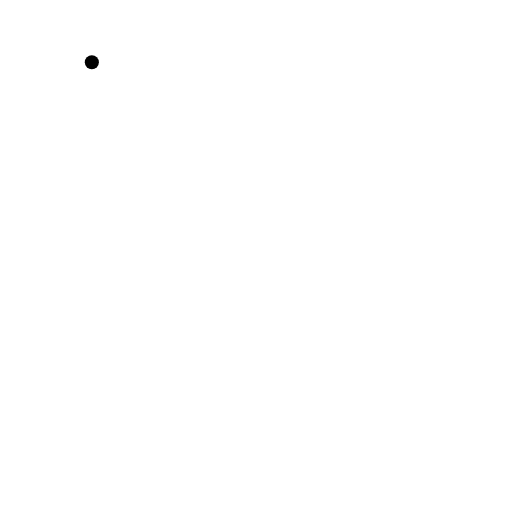
t = 0.00 s
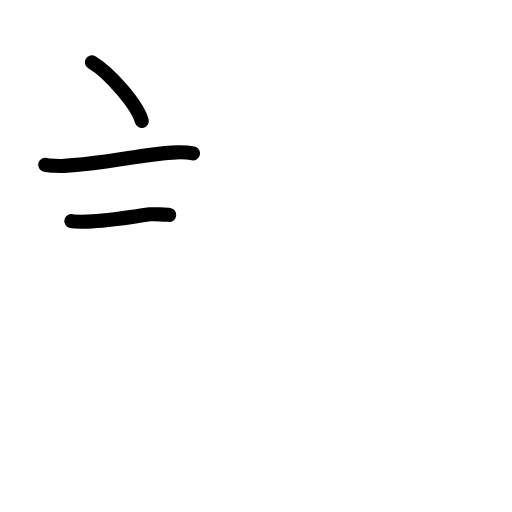
t = 2.92 s
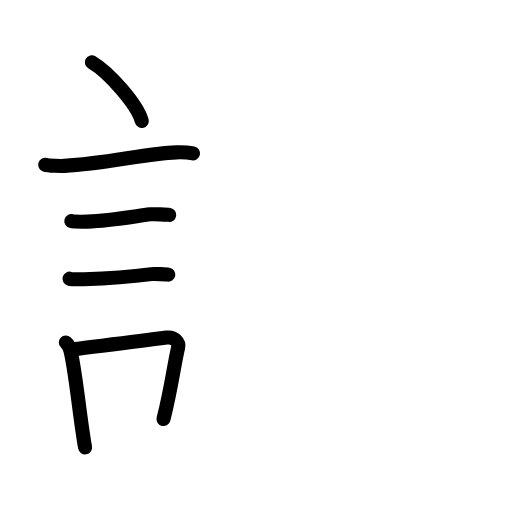
t = 5.92 s
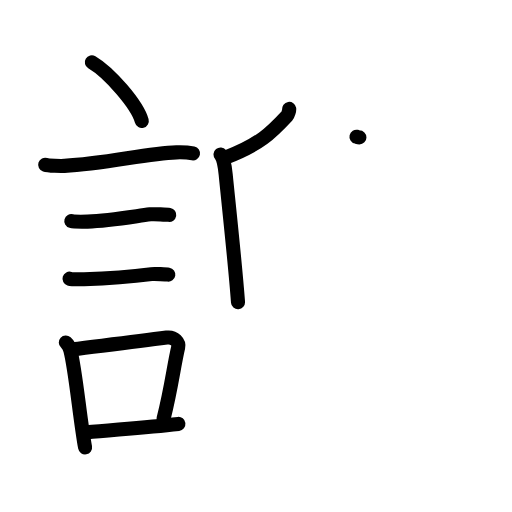
t = 9.08 s
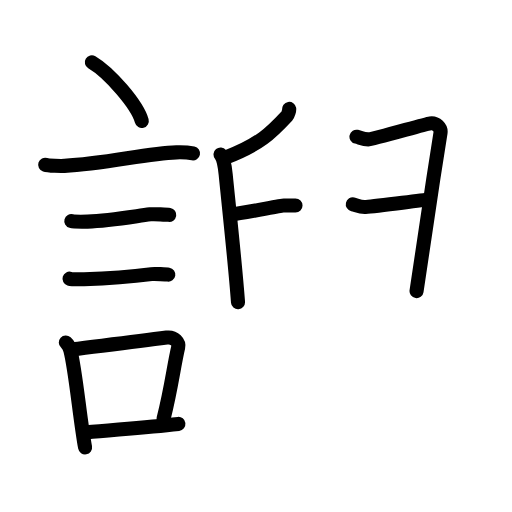
t = 11.88 s
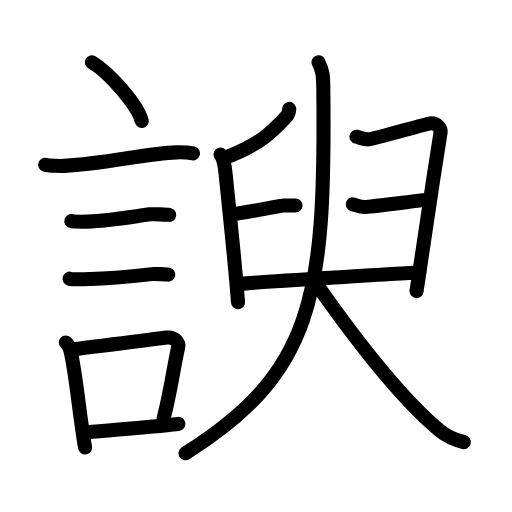
t = 15.00 s

The animated SVG that drew these frames (rendered in a browser with its animation timeline set to each time). Animation: 46 SMIL elements (animate=46); one cycle of 15.00 s.

<?xml version="1.0" encoding="UTF-8"?>
<!--
AniKanjiVG is licensed by CC-BY-SA Paul C. Sommerhoff (https://bitbucket.org/sommerhoff/anikanjivg).
AniKanjiVG uses KanjiVG which is licensed by CC-BY-SA Ulrich Apel (http://kanjivg.tagaini.net).
See also http://creativecommons.org/licenses/by-sa/3.0/
-->
<svg xmlns:kvg='http://kanjivg.tagaini.net' xmlns='http://www.w3.org/2000/svg' width='109' height='109' viewBox='0 0 109 109' style='fill:none;stroke:#000000;stroke-width:3;stroke-linecap:round;stroke-linejoin:round;' id="kvg:kanji_08adb"><g id="kvg:08adb" kvg:element="諛"><g id="kvg:08adb-g1" kvg:element="言" kvg:position="left" kvg:radical="general"><path id="kvg:08adb-s1" kvg:type="㇔" d="M19.55,13.25c3.75,2.21,9.69,9.07,10.63,12.5"><animate attributeName="d" begin="0.0s" dur="1.0s" from="M19.55,13.25C19.55,13.25,19.55,13.25,19.55,13.25" to="M19.55,13.25c3.75,2.21,9.69,9.07,10.63,12.5" />
</path>
<path id="kvg:08adb-s2" kvg:type="㇐" d="M9.62,35.08c0.71,0.23,3.4,0.27,4.1,0.23c8.73-0.42,17.48-2.67,23.83-2.87c1.18-0.04,2.95,0.11,3.54,0.23"><animate attributeName="d" begin="1.0s" dur="0.3333333333333333s" from="M9.62,35.08C9.62,35.08,9.62,35.08,9.62,35.08" to="M9.62,35.08c0.71,0.23,3.4,0.27,4.1,0.23" />
<animate attributeName="d" begin="1.3333333333333333s" dur="0.3333333333333333s" from="M9.62,35.08c0.71,0.23,3.4,0.27,4.1,0.23c0,0,0,0,0,0,0" to="M9.62,35.08c0.71,0.23,3.4,0.27,4.1,0.23c8.73-0.42,17.48-2.67,23.83-2.87" />
<animate attributeName="d" begin="1.6666666666666665s" dur="0.3333333333333333s" from="M9.62,35.08c0.71,0.23,3.4,0.27,4.1,0.23c8.73-0.42,17.48-2.67,23.83-2.87c0,0,0,0,0,0,0" to="M9.62,35.08c0.71,0.23,3.4,0.27,4.1,0.23c8.73-0.42,17.48-2.67,23.83-2.87c1.18-0.04,2.95,0.11,3.54,0.23" />
<animate attributeName="d" begin="0s" dur="1.0s" from="M-100,-100" to="M-100,-100" />
</path>
<path id="kvg:08adb-s3" kvg:type="㇐" d="M15.18,47.06c0.43,0.12,3.04,0.13,3.47,0.12c4.44-0.14,8.86-0.93,13.34-1.55c0.7-0.1,3.68,0.06,4.04,0.12"><animate attributeName="d" begin="2.0s" dur="0.3333333333333333s" from="M15.18,47.06C15.18,47.06,15.18,47.06,15.18,47.06" to="M15.18,47.06c0.43,0.12,3.04,0.13,3.47,0.12" />
<animate attributeName="d" begin="2.3333333333333335s" dur="0.3333333333333333s" from="M15.18,47.06c0.43,0.12,3.04,0.13,3.47,0.12c0,0,0,0,0,0,0" to="M15.18,47.06c0.43,0.12,3.04,0.13,3.47,0.12c4.44-0.14,8.86-0.93,13.34-1.55" />
<animate attributeName="d" begin="2.6666666666666665s" dur="0.3333333333333333s" from="M15.18,47.06c0.43,0.12,3.04,0.13,3.47,0.12c4.44-0.14,8.86-0.93,13.34-1.55c0,0,0,0,0,0,0" to="M15.18,47.06c0.43,0.12,3.04,0.13,3.47,0.12c4.44-0.14,8.86-0.93,13.34-1.55c0.7-0.1,3.68,0.06,4.04,0.12" />
<animate attributeName="d" begin="0s" dur="2.0s" from="M-100,-100" to="M-100,-100" />
</path>
<path id="kvg:08adb-s4" kvg:type="㇐" d="M14.8,59.33c0.38,0.12,2.71,0.13,3.1,0.12c3.97-0.13,9.36-0.45,14.33-1.09c0.63-0.08,3.29,0.06,3.6,0.11"><animate attributeName="d" begin="3.0s" dur="0.3333333333333333s" from="M14.8,59.33C14.8,59.33,14.8,59.33,14.8,59.33" to="M14.8,59.33c0.38,0.12,2.71,0.13,3.1,0.12" />
<animate attributeName="d" begin="3.3333333333333335s" dur="0.3333333333333333s" from="M14.8,59.33c0.38,0.12,2.71,0.13,3.1,0.12c0,0,0,0,0,0,0" to="M14.8,59.33c0.38,0.12,2.71,0.13,3.1,0.12c3.97-0.13,9.36-0.45,14.33-1.09" />
<animate attributeName="d" begin="3.6666666666666665s" dur="0.3333333333333333s" from="M14.8,59.33c0.38,0.12,2.71,0.13,3.1,0.12c3.97-0.13,9.36-0.45,14.33-1.09c0,0,0,0,0,0,0" to="M14.8,59.33c0.38,0.12,2.71,0.13,3.1,0.12c3.97-0.13,9.36-0.45,14.33-1.09c0.63-0.08,3.29,0.06,3.6,0.11" />
<animate attributeName="d" begin="0s" dur="3.0s" from="M-100,-100" to="M-100,-100" />
</path>
<g id="kvg:08adb-g2" kvg:element="口"><path id="kvg:08adb-s5" kvg:type="㇑" d="M14.01,72.9c0.39,0.36,0.83,1.15,0.96,1.63c1.11,4.21,2.02,14.54,3.14,20.71"><animate attributeName="d" begin="4.0s" dur="0.5s" from="M14.01,72.9C14.01,72.9,14.01,72.9,14.01,72.9" to="M14.01,72.9c0.39,0.36,0.83,1.15,0.96,1.63" />
<animate attributeName="d" begin="4.5s" dur="0.5s" from="M14.01,72.9c0.39,0.36,0.83,1.15,0.96,1.63c0,0,0,0,0,0,0" to="M14.01,72.9c0.39,0.36,0.83,1.15,0.96,1.63c1.11,4.21,2.02,14.54,3.14,20.71" />
<animate attributeName="d" begin="0s" dur="4.0s" from="M-100,-100" to="M-100,-100" />
</path>
<path id="kvg:08adb-s6" kvg:type="㇕b" d="M15.44,74.37c7.2-0.89,13.4-1.6,20.05-2.5c1.67-0.22,2.68,1.04,2.44,2.06c-0.99,4.25-1.36,8.22-3.12,15.28"><animate attributeName="d" begin="5.0s" dur="0.3333333333333333s" from="M15.44,74.37C15.44,74.37,15.44,74.37,15.44,74.37" to="M15.44,74.37c7.2-0.89,13.4-1.6,20.05-2.5" />
<animate attributeName="d" begin="5.333333333333333s" dur="0.3333333333333333s" from="M15.44,74.37c7.2-0.89,13.4-1.6,20.05-2.5c0,0,0,0,0,0,0" to="M15.44,74.37c7.2-0.89,13.4-1.6,20.05-2.5c1.67-0.22,2.68,1.04,2.44,2.06" />
<animate attributeName="d" begin="5.666666666666667s" dur="0.3333333333333333s" from="M15.44,74.37c7.2-0.89,13.4-1.6,20.05-2.5c1.67-0.22,2.68,1.04,2.44,2.06c0,0,0,0,0,0,0" to="M15.44,74.37c7.2-0.89,13.4-1.6,20.05-2.5c1.67-0.22,2.68,1.04,2.44,2.06c-0.99,4.25-1.36,8.22-3.12,15.28" />
<animate attributeName="d" begin="0s" dur="5.0s" from="M-100,-100" to="M-100,-100" />
</path>
<path id="kvg:08adb-s7" kvg:type="㇐b" d="M18.42,92.05c5.37-0.54,12.18-0.97,19.56-1.81"><animate attributeName="d" begin="6.0s" dur="1.0s" from="M18.42,92.05C18.42,92.05,18.42,92.05,18.42,92.05" to="M18.42,92.05c5.37-0.54,12.18-0.97,19.56-1.81" />
<animate attributeName="d" begin="0s" dur="6.0s" from="M-100,-100" to="M-100,-100" />
</path>
</g>
</g>
<g id="kvg:08adb-g3" kvg:element="臾" kvg:position="right"><g id="kvg:08adb-g4" kvg:element="𠂊𠂊𠂊𠂊𠂊𠂊𠂊𠂊𠔉𠔉𠂊𠂊𠂊𠂊𤇾𠂊𠔉𠂊𠂊𠂊𠂤𠂊𠂊𠂊𦥯𦥑𠂊𦥑𠂊𠂊𠔉𠔉𠂊𠂊𠂊𠂊𠂊𠂊𠂊𠂊𠂊𠂊𦥑𦥑𠂊𠂊𠂊𠂊𠬝𠂊𤇾𠂊𤇾𠂊𠂊𠂊𠂊𦥑𦥑𠂊𠂊𠂢𠂢𠂊𠂊𦥑𠂊𦰩𠂊𠂊𠂊𠂊𤇾𦥑𠂊𠂊𠂊𠂊𠂊𠂊𠂊𦥑𠂊𠂊𠂊𠂊𠂊𠂊𠂊𠂊𠂊𠂊𠂊𠂢𠂢𦥑𠂊𦥑𦥑𦥑𦥑𦥑𦥑𠂊𠂊𠂊𠂊𠂊𦥑𠂊𠂊𠂊𠂊𤇾𠂊𠂊𠂊𠂊𦥑𦥯𦥑𠂊𠂊𠂊𠂊𠂊𠂊𠂊𠂊𠂊𠂊𠂊𠂊𠂊𦥑" kvg:variant="true" kvg:original="臼"><path id="kvg:08adb-s8" kvg:type="㇒" d="M61.57,23.18c0.04,0.25-0.21,1.21-0.46,1.47c-3.26,3.51-5.8,6.16-13.24,8.95"><animate attributeName="d" begin="7.0s" dur="0.5s" from="M61.57,23.18C61.57,23.18,61.57,23.18,61.57,23.18" to="M61.57,23.18c0.04,0.25-0.21,1.21-0.46,1.47" />
<animate attributeName="d" begin="7.5s" dur="0.5s" from="M61.57,23.18c0.04,0.25-0.21,1.21-0.46,1.47c0,0,0,0,0,0,0" to="M61.57,23.18c0.04,0.25-0.21,1.21-0.46,1.47c-3.26,3.51-5.8,6.16-13.24,8.95" />
<animate attributeName="d" begin="0s" dur="7.0s" from="M-100,-100" to="M-100,-100" />
</path>
<path id="kvg:08adb-s9" kvg:type="㇑" d="M46.95,32.88c0.67,0.81,0.94,2.63,1.1,4.3c0.6,6.09,2.01,18.9,2.62,27.14"><animate attributeName="d" begin="8.0s" dur="0.5s" from="M46.95,32.88C46.95,32.88,46.95,32.88,46.95,32.88" to="M46.95,32.88c0.67,0.81,0.94,2.63,1.1,4.3" />
<animate attributeName="d" begin="8.5s" dur="0.5s" from="M46.95,32.88c0.67,0.81,0.94,2.63,1.1,4.3c0,0,0,0,0,0,0" to="M46.95,32.88c0.67,0.81,0.94,2.63,1.1,4.3c0.6,6.09,2.01,18.9,2.62,27.14" />
<animate attributeName="d" begin="0s" dur="8.0s" from="M-100,-100" to="M-100,-100" />
</path>
<path id="kvg:08adb-s10" kvg:type="㇕" d="M75.89,29.11c0.79,0.18,1.41,0.56,2.51,0.56c1.1,0,11.92-3.22,13.18-3.41s2.37,0.93,2.2,2.04C91.75,41,89.25,57.75,88.68,61.98"><animate attributeName="d" begin="9.0s" dur="0.3333333333333333s" from="M75.89,29.11C75.89,29.11,75.89,29.11,75.89,29.11" to="M75.89,29.11c0.79,0.18,1.41,0.56,2.51,0.56" />
<animate attributeName="d" begin="9.333333333333334s" dur="0.3333333333333333s" from="M75.89,29.11c0.79,0.18,1.41,0.56,2.51,0.56c0,0,0,0,0,0,0" to="M75.89,29.11c0.79,0.18,1.41,0.56,2.51,0.56c1.1,0,11.92-3.22,13.18-3.41s2.37,0.93,2.2,2.04" />
<animate attributeName="d" begin="9.666666666666666s" dur="0.3333333333333333s" from="M75.89,29.11c0.79,0.18,1.41,0.56,2.51,0.56c1.1,0,11.92-3.22,13.18-3.41s2.37,0.93,2.2,2.04c0,0,0,0,0,0,0" to="M75.89,29.11c0.79,0.18,1.41,0.56,2.51,0.56c1.1,0,11.92-3.22,13.18-3.41s2.37,0.93,2.2,2.04C91.75,41,89.25,57.75,88.68,61.98" />
<animate attributeName="d" begin="0s" dur="9.0s" from="M-100,-100" to="M-100,-100" />
</path>
<path id="kvg:08adb-s11" kvg:type="㇐" d="M49.1,45.68c3.3-0.37,10.52-1.92,11.3-1.92c0.78,0,1.88,0,2.51,0"><animate attributeName="d" begin="10.0s" dur="0.5s" from="M49.1,45.68C49.1,45.68,49.1,45.68,49.1,45.68" to="M49.1,45.68c3.3-0.37,10.52-1.92,11.3-1.92" />
<animate attributeName="d" begin="10.5s" dur="0.5s" from="M49.1,45.68c3.3-0.37,10.52-1.92,11.3-1.92c0,0,0,0,0,0,0" to="M49.1,45.68c3.3-0.37,10.52-1.92,11.3-1.92c0.78,0,1.88,0,2.51,0" />
<animate attributeName="d" begin="0s" dur="10.0s" from="M-100,-100" to="M-100,-100" />
</path>
<path id="kvg:08adb-s12" kvg:type="㇐" d="M75.11,43.5c0.79,0.18,1.41,0.56,2.51,0.56c1.1,0,12.4-1.44,13.65-1.62"><animate attributeName="d" begin="11.0s" dur="0.5s" from="M75.11,43.5C75.11,43.5,75.11,43.5,75.11,43.5" to="M75.11,43.5c0.79,0.18,1.41,0.56,2.51,0.56" />
<animate attributeName="d" begin="11.5s" dur="0.5s" from="M75.11,43.5c0.79,0.18,1.41,0.56,2.51,0.56c0,0,0,0,0,0,0" to="M75.11,43.5c0.79,0.18,1.41,0.56,2.51,0.56c1.1,0,12.4-1.44,13.65-1.62" />
<animate attributeName="d" begin="0s" dur="11.0s" from="M-100,-100" to="M-100,-100" />
</path>
<path id="kvg:08adb-s13" kvg:type="㇐" d="M51.27,60.43c3.3-0.37,37.22-2.42,38-2.42"><animate attributeName="d" begin="12.0s" dur="1.0s" from="M51.27,60.43C51.27,60.43,51.27,60.43,51.27,60.43" to="M51.27,60.43c3.3-0.37,37.22-2.42,38-2.42" />
<animate attributeName="d" begin="0s" dur="12.0s" from="M-100,-100" to="M-100,-100" />
</path>
</g>
<g id="kvg:08adb-g5" kvg:element="人"><path id="kvg:08adb-s14" kvg:type="㇒" d="M67.8,13.25c0.91,1.85,1,2.71,1.03,5.56c0.52,44.77-2.22,60.53-29.33,77.69"><animate attributeName="d" begin="13.0s" dur="0.5s" from="M67.8,13.25C67.8,13.25,67.8,13.25,67.8,13.25" to="M67.8,13.25c0.91,1.85,1,2.71,1.03,5.56" />
<animate attributeName="d" begin="13.5s" dur="0.5s" from="M67.8,13.25c0.91,1.85,1,2.71,1.03,5.56c0,0,0,0,0,0,0" to="M67.8,13.25c0.91,1.85,1,2.71,1.03,5.56c0.52,44.77-2.22,60.53-29.33,77.69" />
<animate attributeName="d" begin="0s" dur="13.0s" from="M-100,-100" to="M-100,-100" />
</path>
<path id="kvg:08adb-s15" kvg:type="㇏" d="M67.3,60.34C74.25,70.25,85,84.5,93.63,91.67c1.64,1.37,3.56,2.05,5.12,2.46"><animate attributeName="d" begin="14.0s" dur="0.5s" from="M67.3,60.34C67.3,60.34,67.3,60.34,67.3,60.34" to="M67.3,60.34C74.25,70.25,85,84.5,93.63,91.67" />
<animate attributeName="d" begin="14.5s" dur="0.5s" from="M67.3,60.34C74.25,70.25,85,84.5,93.63,91.67c0,0,0,0,0,0,0" to="M67.3,60.34C74.25,70.25,85,84.5,93.63,91.67c1.64,1.37,3.56,2.05,5.12,2.46" />
<animate attributeName="d" begin="0s" dur="14.0s" from="M-100,-100" to="M-100,-100" />
</path>
</g>
</g>
</g>
</svg>
